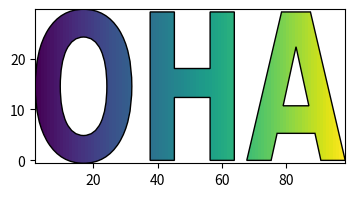

Write Python code to recreate this figure.
# Use TextPath outlines as plain geometry: area by shoelace on polygons, contains_points against a grid, and a clip path.
import numpy as np
import matplotlib
matplotlib.use("agg")
import matplotlib.pyplot as plt
from matplotlib.font_manager import FontProperties
from matplotlib.path import Path
from matplotlib.patches import PathPatch
from matplotlib.textpath import TextPath


def polygon_area(poly):
    x, y = poly[:, 0], poly[:, 1]
    return 0.5 * float(np.dot(x, np.roll(y, 1)) - np.dot(y, np.roll(x, 1)))


fp = FontProperties(family="DejaVu Sans", weight="bold")
tp = TextPath((0, 0), "OHA", size=40, prop=fp)
polys = tp.to_polygons()
areas = [round(polygon_area(q), 1) for q in polys]
print(len(tp.vertices), len(polys), areas)
ext = tp.get_extents()
print([round(v, 2) for v in ext.bounds])
gx, gy = np.meshgrid(np.linspace(ext.x0, ext.x1, 30), np.linspace(ext.y0, ext.y1, 12))
inside = tp.contains_points(np.c_[gx.ravel(), gy.ravel()])
print(int(inside.sum()))
for row in inside.reshape(gy.shape)[::-1][::2]:
    print("".join("#" if v else "." for v in row))
fig, ax = plt.subplots(figsize=(4, 2))
img = ax.imshow(np.linspace(0, 1, 100).reshape(1, -1), extent=(ext.x0, ext.x1, ext.y0, ext.y1), aspect="auto")
patch = PathPatch(tp, transform=ax.transData, fc="none")
ax.add_patch(patch)
img.set_clip_path(patch)
fig.savefig("textclip.png")
print(type(img.get_clip_path()).__name__)
